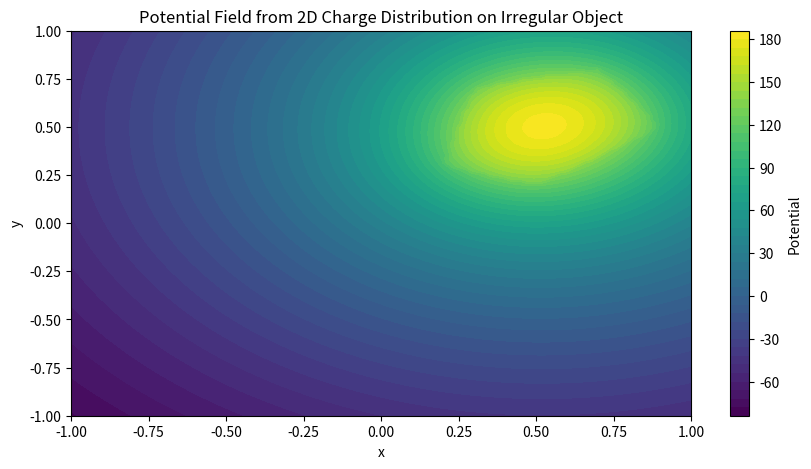

The matplotlib source for this figure:
import numpy as np
import matplotlib.pyplot as plt
from matplotlib.patches import Polygon
from matplotlib.path import Path

# Constants
epsilon_0 = 8.85e-12  # Vacuum permittivity (for electrostatics)

# Green's function for a 2D domain
def greens_function(x, y, x_prime, y_prime):
    """Green's function for the 2D Laplace equation."""
    r = np.sqrt((x - x_prime)**2 + (y - y_prime)**2)
    r[r == 0] = np.finfo(float).eps  # Avoid division by zero
    return -1 / (2 * np.pi) * np.log(r)

# Define the geometry of the object
def geometry(x, y):
    """Define an irregular polygonal object."""
    polygon_points = np.array([
        [0.3, 0.7],
        [0.7, 0.8],
        [0.9, 0.5],
        [0.5, 0.2],
        [0.2, 0.3]
    ])
    
    # Check if the point (x, y) is inside the polygon
    path = Path(polygon_points)
    points = np.vstack((x.flatten(), y.flatten())).T
    mask = path.contains_points(points)
    return mask.reshape(x.shape)

# Calculate the potential on a grid
def calculate_potential(x_grid, y_grid):
    """Calculate the potential at each point using Green's function."""
    potential = np.zeros_like(x_grid)
    inside_mask = geometry(x_grid, y_grid)  # Define charge distribution
    
    # Vectorized calculation of potential
    for i in range(x_grid.shape[0]):
        for j in range(x_grid.shape[1]):
            r = np.sqrt((x_grid - x_grid[i, j])**2 + (y_grid - y_grid[i, j])**2)
            r[r == 0] = np.finfo(float).eps  # Avoid singularity
            potential[i, j] = np.sum(inside_mask * greens_function(x_grid[i, j], y_grid[i, j], x_grid, y_grid))
    
    return potential

# Main function to visualize the potential
def main():
    x = np.linspace(-1, 1, 100)
    y = np.linspace(-1, 1, 100)
    X, Y = np.meshgrid(x, y)

    potential = calculate_potential(X, Y)

    plt.figure(figsize=(10, 5))
    ax = plt.gca()
    polygon_points = np.array([
        [0.3, 0.7],
        [0.7, 0.8],
        [0.9, 0.5],
        [0.5, 0.2],
        [0.2, 0.3]
    ])
    polygon = Polygon(polygon_points, closed=True, edgecolor='r', facecolor='none', lw=2)
    ax.add_patch(polygon)
    
    plt.contourf(X, Y, potential, levels=50, cmap='viridis')
    plt.colorbar(label="Potential")
    plt.title("Potential Field from 2D Charge Distribution on Irregular Object")
    plt.xlabel("x")
    plt.ylabel("y")
    plt.xlim(-1, 1)
    plt.ylim(-1, 1)
    plt.show()

if __name__ == "__main__":
    main()
